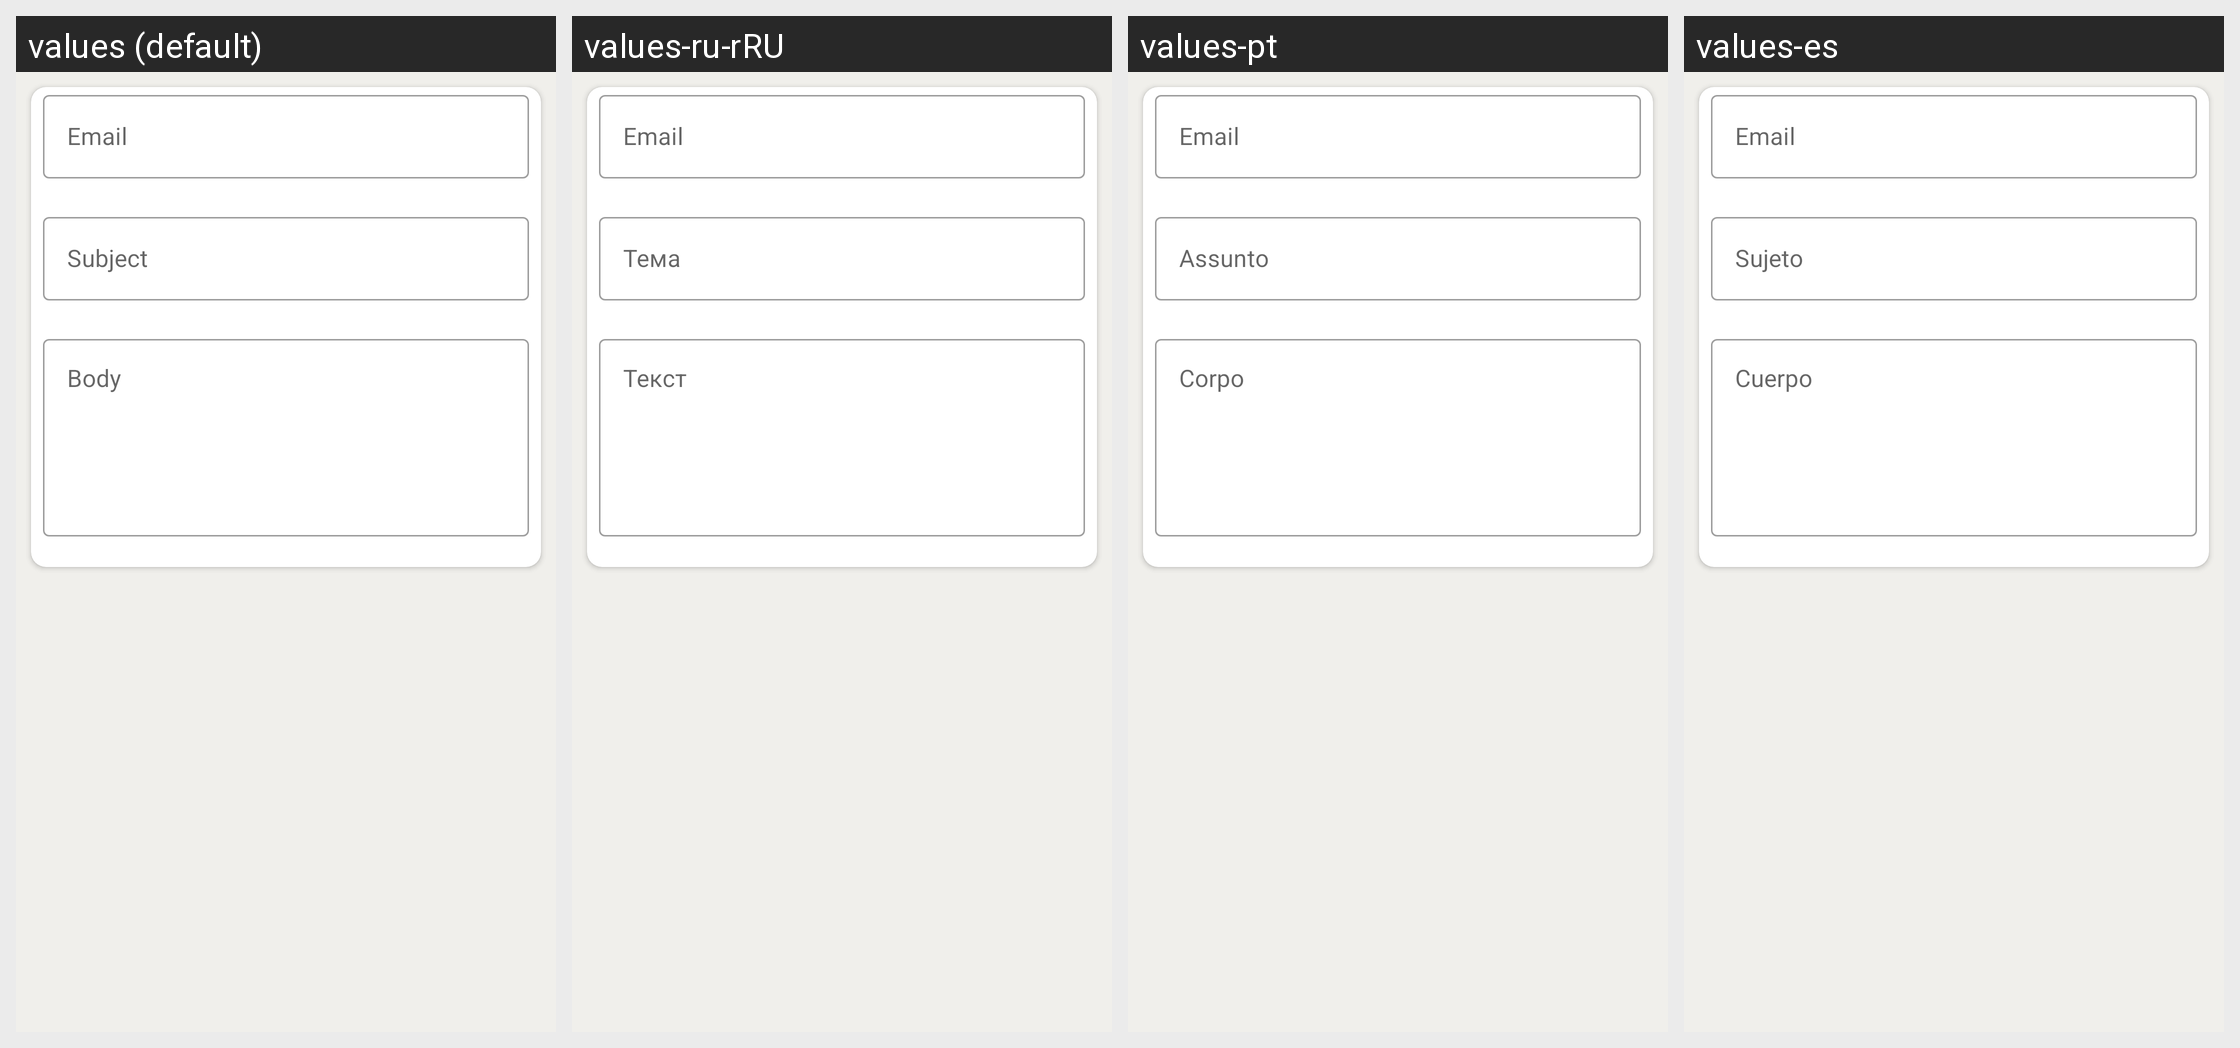

This grid shows one Android layout under several languages. Give, for every string resource on the screen, its name, the default text and each shown locale's text.
Android screen res/layout/fragment_gmail.xml rendered under 4 locales, left to right: values (default), values-ru-rRU, values-pt, values-es. Device: Nexus 5 (rendered at 1080×1920; each locale shown at half size, 540×960, under a caption strip naming it); theme Theme.QrScanner.
Strings drawn on this screen, with the default value and each locale's value (text and hints the layout hard-codes, and strings that could not be matched under every locale, appear in the picture but are not listed):

email
  values: Email
  values-ru-rRU: Email  [not translated; the default value is used]
  values-pt: Email  [not translated; the default value is used]
  values-es: Email  [not translated; the default value is used]

subject
  values: Subject
  values-ru-rRU: Тема
  values-pt: Assunto
  values-es: Sujeto

body
  values: Body
  values-ru-rRU: Текст
  values-pt: Corpo
  values-es: Cuerpo
